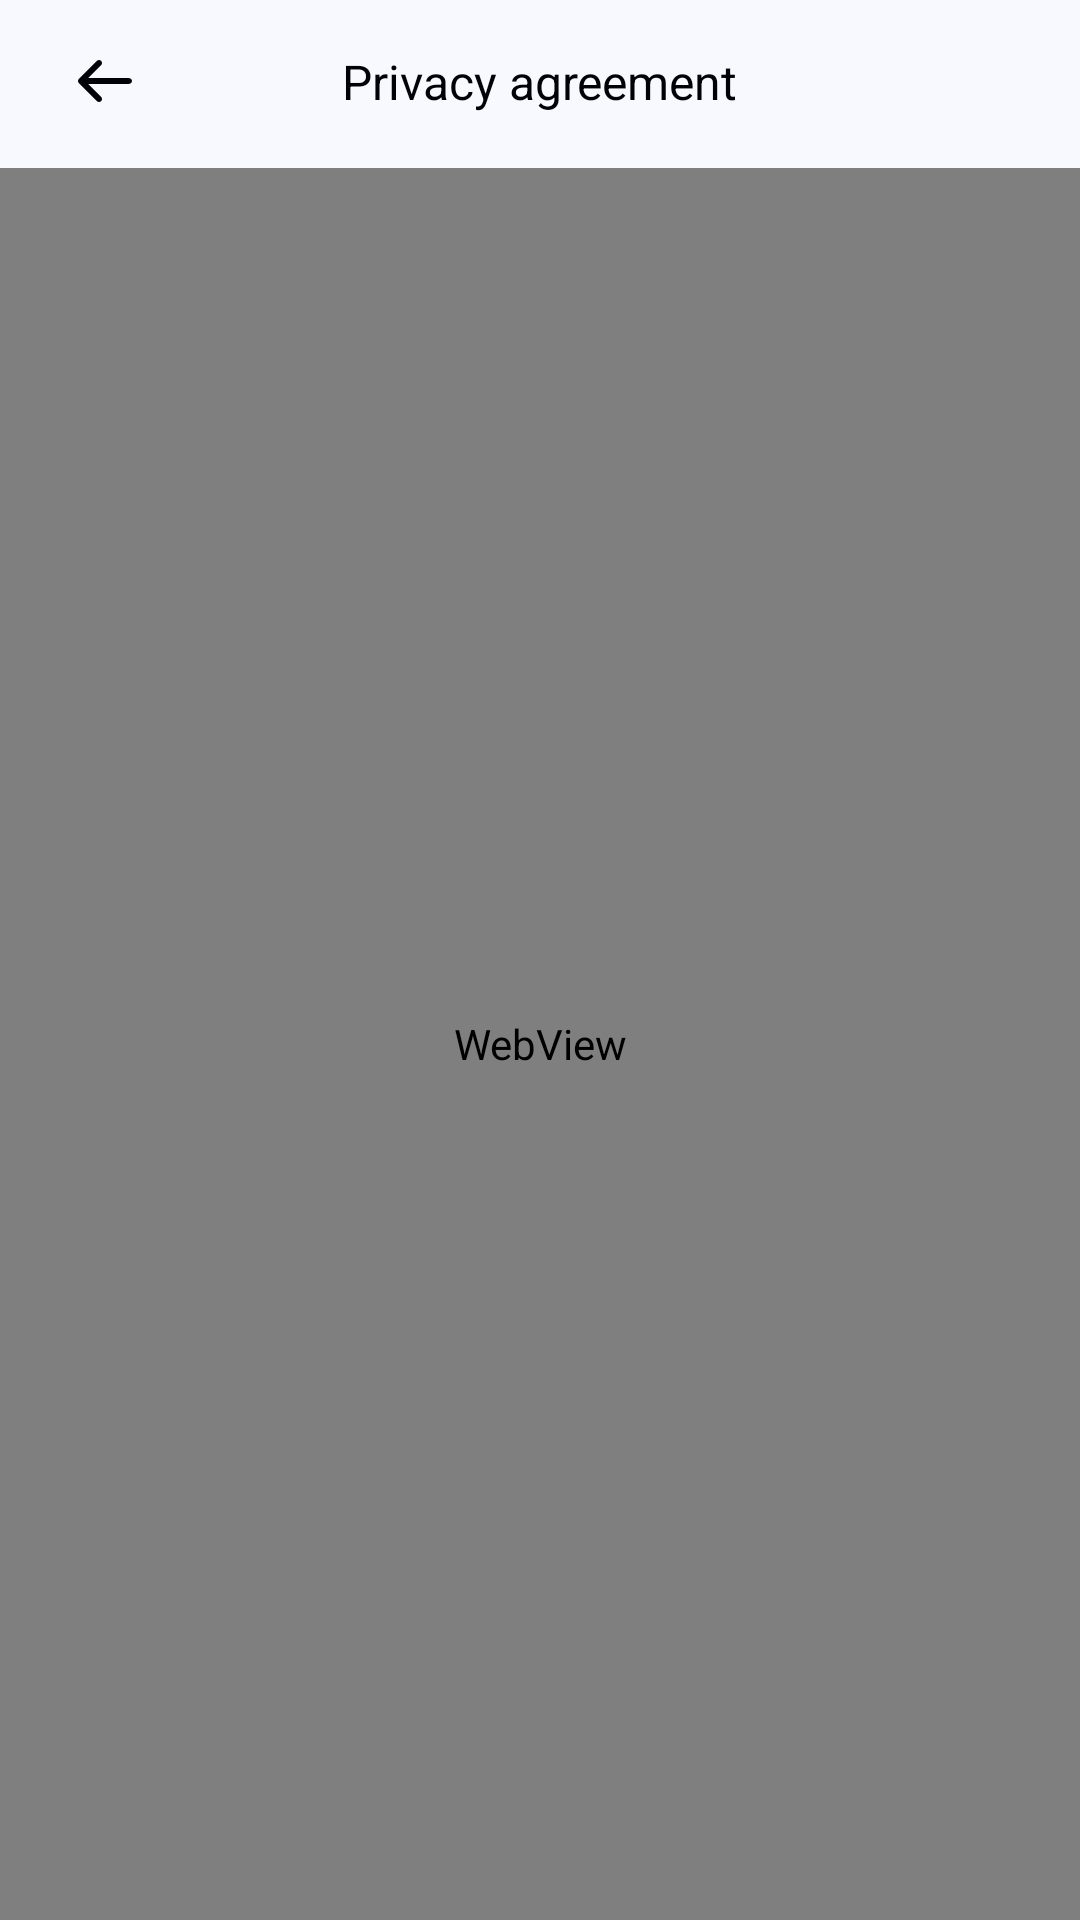

Write the Android layout XML for this screen, with the resource values it uses.
<!-- AndroidManifest.xml: application theme Theme.White -->
<!-- res/layout/layout_web.xml -->
<?xml version="1.0" encoding="utf-8"?>
<androidx.constraintlayout.widget.ConstraintLayout xmlns:android="http://schemas.android.com/apk/res/android"
    xmlns:app="http://schemas.android.com/apk/res-auto"
    android:layout_width="match_parent"
    android:layout_height="match_parent"
    android:background="@color/color_f7f9ff">
    <androidx.appcompat.widget.AppCompatImageView
        android:id="@+id/iv_back"
        android:layout_width="30dp"
        android:layout_height="30dp"
        android:layout_marginTop="12dp"
        android:layout_marginLeft="20dp"
        android:src="@drawable/icon_back"
        app:layout_constraintTop_toTopOf="parent"
        app:layout_constraintLeft_toLeftOf="parent"/>
    <androidx.appcompat.widget.AppCompatTextView
        android:layout_width="wrap_content"
        android:layout_height="wrap_content"
        android:textSize="16sp"
        android:textColor="#000208"
        android:text="Privacy agreement"
        app:layout_constraintLeft_toLeftOf="parent"
        app:layout_constraintRight_toRightOf="parent"
        app:layout_constraintTop_toTopOf="@id/iv_back"
        app:layout_constraintBottom_toBottomOf="@id/iv_back"/>
    <WebView
        android:id="@+id/web_view"
        android:layout_width="match_parent"
        android:layout_height="0dp"
        android:layout_marginTop="14dp"
        app:layout_constraintBottom_toBottomOf="parent"
        app:layout_constraintTop_toBottomOf="@id/iv_back" />
</androidx.constraintlayout.widget.ConstraintLayout>
<!-- resources referenced by this layout -->
<resources>
  <color name="color_f7f9ff">#F7F9FF</color>
  <!-- drawable icon_back: png bitmap (drawable-xxhdpi, 700 bytes) -->
  <style name="Theme.White" parent="Theme.MaterialComponents.DayNight.NoActionBar">
          <item name="android:statusBarColor">@android:color/transparent</item>
          <item name="android:windowLightStatusBar">true</item>
      </style>
</resources>
